Run: headless pygame with SDL's dummy video driver; simulated clock (each Clock.tick advances the game by its frame time, no real sleeping); random seed 0; keys injected as events and as key.get_pressed() state; mouse plan: one left click at the window centre at the start of phase 2, then a move to the lower-right quarter at the start of phase 3.
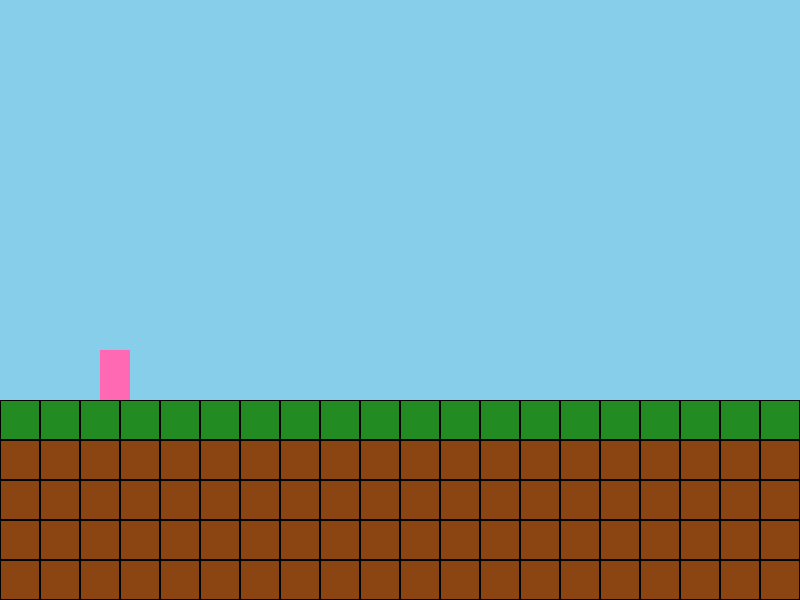
Frame 1 of 4 · flips 1–60 · no input
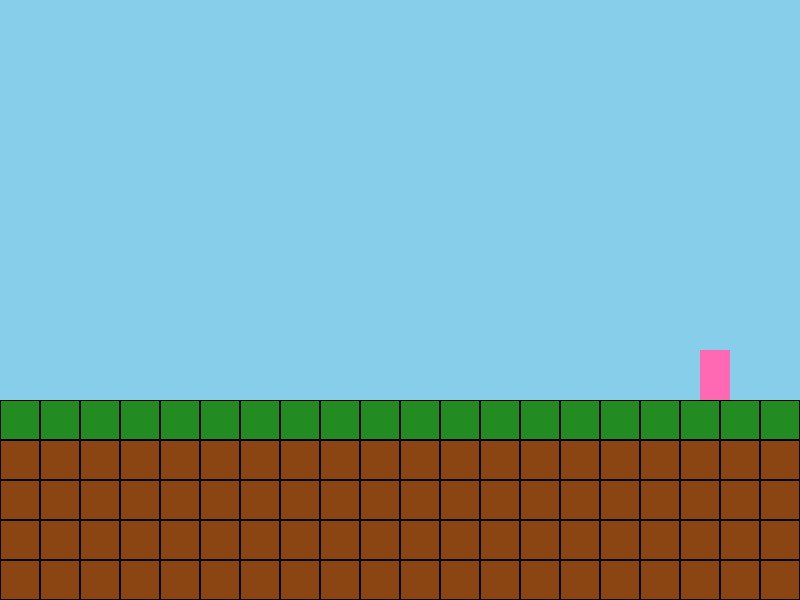
Frame 2 of 4 · flips 61–180 · clicked the window centre · tapped SPACE, RETURN · held RIGHT (→), D
Frame 3 of 4 · flips 181–300 · moved the mouse to the lower-right quarter · held DOWN (↓), S · screen unchanged from frame 2, image omitted
Frame 4 of 4 · flips 301–420 · held LEFT (←), A, UP (↑), W · screen same as frame 1, image omitted

The pygame program that drew these frames:

import pygame
import sys

SCREEN_WIDTH = 800
SCREEN_HEIGHT = 600
FPS = 60
TILE_SIZE = 40  

SKY_BLUE = (135, 206, 235)
DIRT_COLOR = (139, 69, 19)
GRASS_COLOR = (34, 139, 34)
PLAYER_COLOR = (255, 105, 180)
GRID_COLOR = (100, 149, 237)


class World:
    def __init__(self):
        self.grid = []
        for row in range(15):
            grid_row = []
            for col in range(20):
                if row < 10:
                    grid_row.append(0)  
                elif row == 10:
                    grid_row.append(1)  
                else:
                    grid_row.append(2)  
            self.grid.append(grid_row)

    def draw(self, screen):
        for row_idx, row in enumerate(self.grid):
            for col_idx, tile in enumerate(row):
                if tile > 0:
                    x = col_idx * TILE_SIZE
                    y = row_idx * TILE_SIZE
                    rect = pygame.Rect(x, y, TILE_SIZE, TILE_SIZE)
                    
                    color = GRASS_COLOR if tile == 1 else DIRT_COLOR
                    pygame.draw.rect(screen, color, rect)
                    pygame.draw.rect(screen, (0, 0, 0), rect, 1)


class Player:
    def __init__(self, x, y):
        self.rect = pygame.Rect(x, y, 30, 50) 
        self.vel_y = 0
        self.is_on_ground = False
        self.speed = 5

    def handle_movement(self, world_grid):
        keys = pygame.key.get_pressed()
        dx = 0

        if keys[pygame.K_a] or keys[pygame.K_LEFT]:
            dx = -self.speed
        if keys[pygame.K_d] or keys[pygame.K_RIGHT]:
            dx = self.speed

        if (keys[pygame.K_SPACE] or keys[pygame.K_w]) and self.is_on_ground:
            self.vel_y = -12
            self.is_on_ground = False

        self.vel_y += 0.6
        if self.vel_y > 10:
            self.vel_y = 10
        dy = self.vel_y

        self.rect.x += dx
        self.check_collision(world_grid, dx, 0)
        
        self.rect.y += dy
        self.check_collision(world_grid, 0, dy)

    def check_collision(self, world_grid, dx, dy):
        for row_idx, row in enumerate(world_grid):
            for col_idx, tile in enumerate(row):
                if tile > 0: 
                    tile_rect = pygame.Rect(col_idx * TILE_SIZE, row_idx * TILE_SIZE, TILE_SIZE, TILE_SIZE)
                    
                    if self.rect.colliderect(tile_rect):
                        if dx > 0: self.rect.right = tile_rect.left
                        if dx < 0: self.rect.left = tile_rect.right
                        
                        if dy > 0: 
                            self.rect.bottom = tile_rect.top
                            self.vel_y = 0
                            self.is_on_ground = True
                        if dy < 0: 
                            self.rect.top = tile_rect.bottom
                            self.vel_y = 0

    def draw(self, screen):
        pygame.draw.rect(screen, PLAYER_COLOR, self.rect)


def main():
    pygame.init()
    screen = pygame.display.set_mode((SCREEN_WIDTH, SCREEN_HEIGHT))
    pygame.display.set_caption("Мій клон Террарії (Етап 4)")
    clock = pygame.time.Clock()

    world = World()
    player = Player(100, 200)

    running = True
    while running:
        clock.tick(FPS)
        screen.fill(SKY_BLUE)

        for event in pygame.event.get():
            if event.type == pygame.QUIT:
                running = False

            if event.type == pygame.MOUSEBUTTONDOWN:
                mouse_x, mouse_y = pygame.mouse.get_pos()
                
                grid_col = mouse_x // TILE_SIZE
                grid_row = mouse_y // TILE_SIZE

                if 0 <= grid_col < 20 and 0 <= grid_row < 15:
                    
                    if event.button == 1:
                        world.grid[grid_row][grid_col] = 0
                        
                    elif event.button == 3:
                        new_tile_rect = pygame.Rect(grid_col * TILE_SIZE, grid_row * TILE_SIZE, TILE_SIZE, TILE_SIZE)
                        
                        if world.grid[grid_row][grid_col] == 0 and not player.rect.colliderect(new_tile_rect):
                            world.grid[grid_row][grid_col] = 2

        player.handle_movement(world.grid)

        world.draw(screen)
        player.draw(screen)

        pygame.display.flip()

    pygame.quit()
    sys.exit()

if __name__ == "__main__":
    main()
